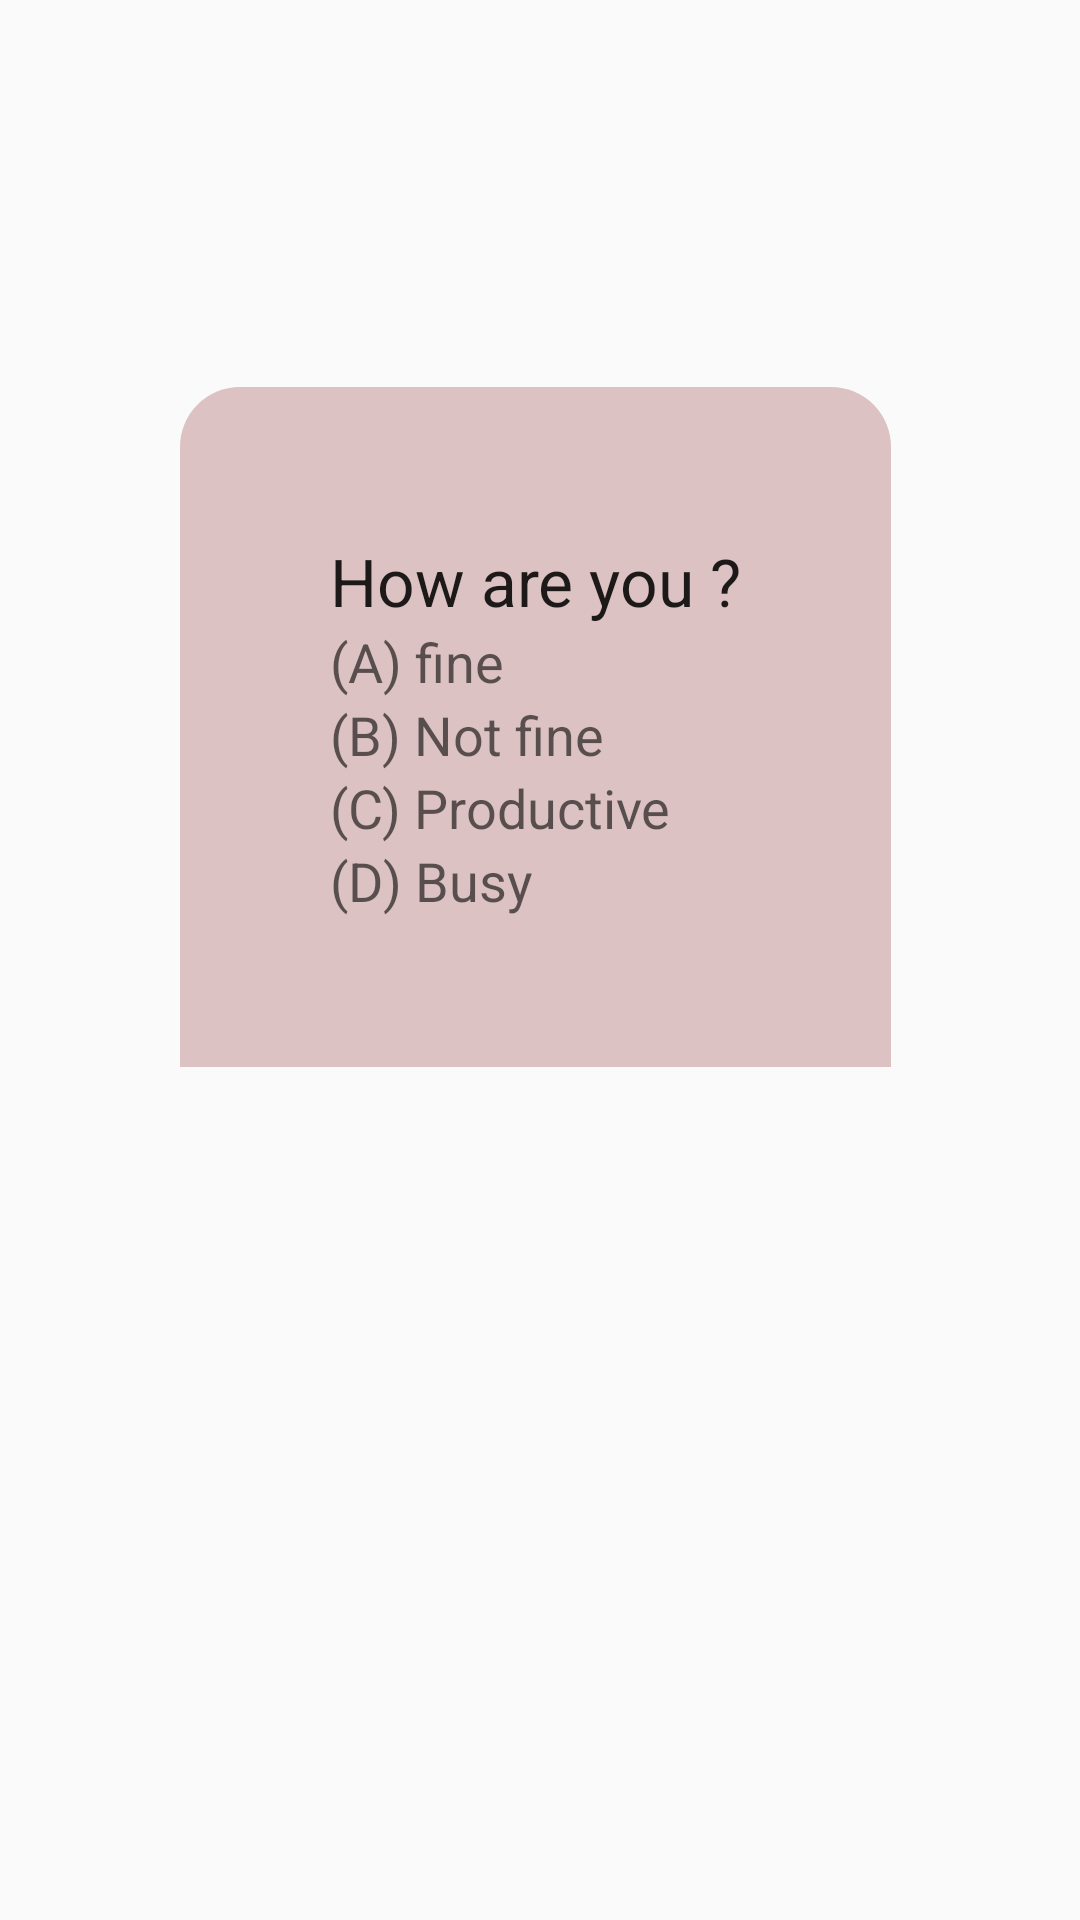

Layout XML and referenced resources for this Android screen:
<!-- AndroidManifest.xml: application theme Theme.QuizApp -->
<!-- res/layout/activity_main.xml -->
<?xml version="1.0" encoding="utf-8"?>
<androidx.constraintlayout.widget.ConstraintLayout xmlns:android="http://schemas.android.com/apk/res/android"
    xmlns:app="http://schemas.android.com/apk/res-auto"
    xmlns:tools="http://schemas.android.com/tools"
    android:layout_width="match_parent"
    android:layout_height="match_parent"
    tools:context=".MainActivity">

    <LinearLayout
        android:layout_width="wrap_content"
        android:layout_height="wrap_content"
        android:background="@drawable/rounded_border"
        android:gravity="center"
        android:orientation="vertical"
        android:padding="50dp"
        app:layout_constraintBottom_toBottomOf="parent"
        app:layout_constraintEnd_toEndOf="parent"
        app:layout_constraintHorizontal_bias="0.487"
        app:layout_constraintStart_toStartOf="parent"
        app:layout_constraintTop_toTopOf="parent"
        app:layout_constraintVertical_bias="0.312">

        <TextView
            android:layout_width="wrap_content"
            android:layout_height="wrap_content"
            android:text="@string/how_are_you"
            android:textAppearance="@style/TextAppearance.AppCompat.Large" />

        <TextView
            android:layout_width="wrap_content"
            android:layout_height="wrap_content"
            android:layout_gravity="left"
            android:text="(A) fine"
            android:textAppearance="@style/TextAppearance.AppCompat.Medium" />

        <TextView
            android:layout_width="wrap_content"
            android:layout_height="wrap_content"
            android:layout_gravity="left"
            android:text="(B) Not fine"
            android:textAppearance="@style/TextAppearance.AppCompat.Medium" />

        <TextView
            android:layout_width="wrap_content"
            android:layout_height="wrap_content"
            android:layout_gravity="left"
            android:text="(C) Productive"
            android:textAppearance="@style/TextAppearance.AppCompat.Medium" />

        <TextView
            android:layout_width="wrap_content"
            android:layout_height="wrap_content"
            android:layout_gravity="left"
            android:text="(D) Busy"
            android:textAppearance="@style/TextAppearance.AppCompat.Medium" />


    </LinearLayout>

</androidx.constraintlayout.widget.ConstraintLayout>
<!-- resources referenced by this layout -->
<resources>
  <!-- drawable rounded_border (drawable) -->
  <?xml version="1.0" encoding="utf-8"?>
  <selector xmlns:android="http://schemas.android.com/apk/res/android">
   <item>
       <shape android:shape="rectangle">
           <corners android:topLeftRadius="20dp" android:topRightRadius="20dp"/>
  
  
           <solid android:color="#DCC2C2"/>
           <padding
               android:bottom="10dp"
               android:top="10dp"
               android:left="10dp"
               android:right="10dp"/>
       </shape>
   </item>
  </selector>
  <string name="how_are_you">How are you ?</string>
  <style name="Theme.QuizApp" parent="Theme.AppCompat.DayNight.NoActionBar">
          
          <item name="colorPrimary">@color/purple_500</item>
          <item name="colorPrimaryVariant">@color/purple_700</item>
          <item name="colorOnPrimary">@color/white</item>
          
          <item name="colorSecondary">@color/teal_200</item>
          <item name="colorSecondaryVariant">@color/teal_700</item>
          <item name="colorOnSecondary">@color/black</item>
          
          <item name="android:statusBarColor" tools:targetApi="l">?attr/colorPrimaryVariant</item>
  
  
          
  
          <item name="bottomSheetDialogTheme">@style/AppBottomSheetDialogTheme</item>
  
      </style>
  <color name="purple_500">#FF6200EE</color>
  <color name="purple_700">#FF3700B3</color>
  <color name="white">#FFFFFFFF</color>
  <color name="teal_200">#FF03DAC5</color>
  <color name="teal_700">#FF018786</color>
  <color name="black">#FF000000</color>
  <style name="AppBottomSheetDialogTheme" parent="Theme.Design.Light.BottomSheetDialog">
          <item name="bottomSheetStyle">@style/AppModalStyle</item>
      </style>
  <style name="AppModalStyle" parent="Widget.Design.BottomSheet.Modal">
          <item name="android:background">#00000000</item>
      </style>
</resources>
